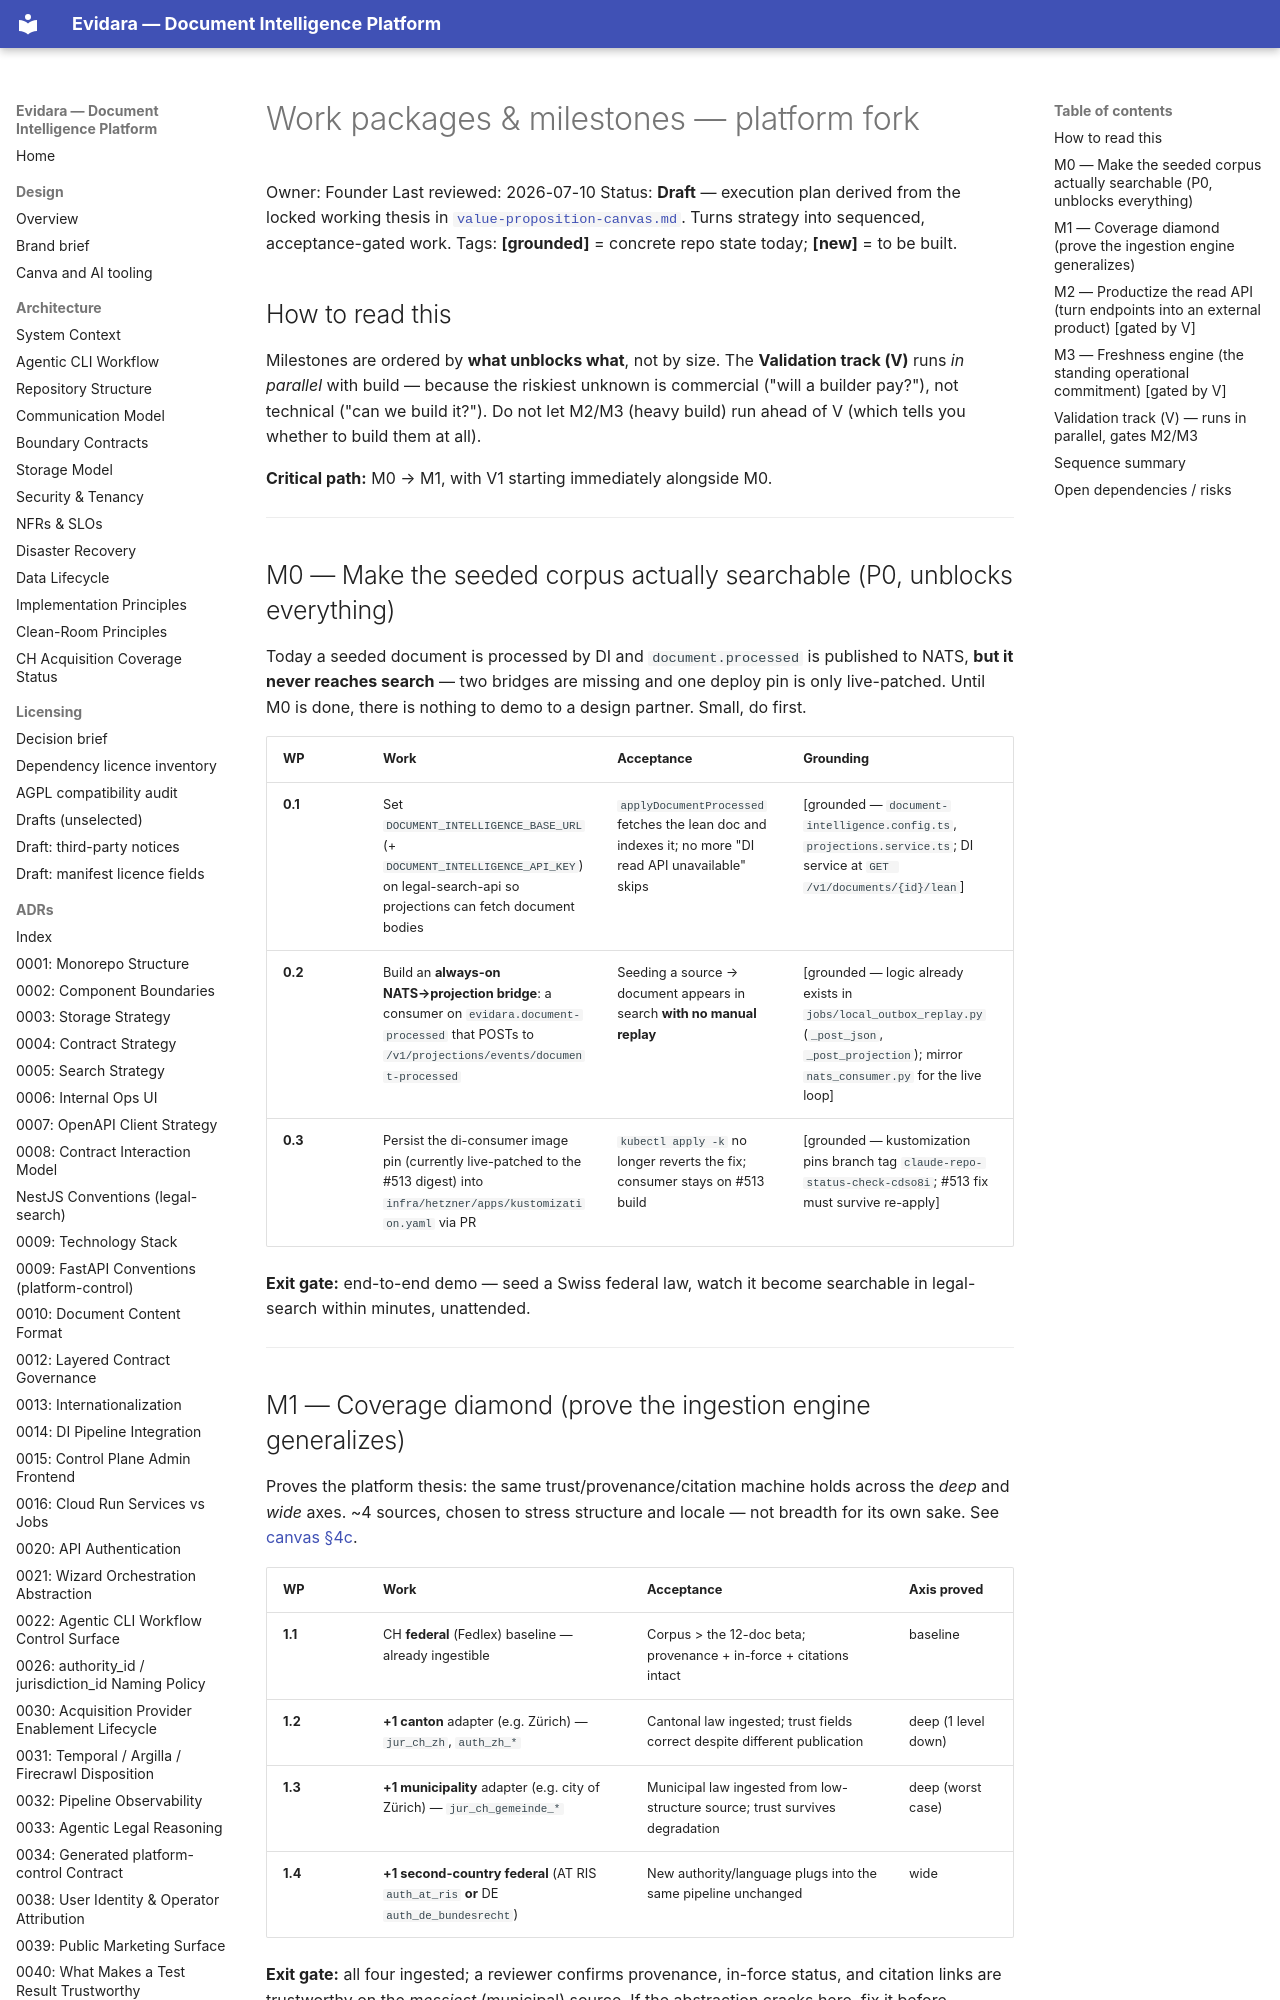

repository: philipplukas/evidara · page: product/work-packages-milestones/index.html · generator: mkdocs

# Work packages & milestones — platform fork

Owner: Founder
Last reviewed: 2026-07-10
Status: **Draft** — execution plan derived from the locked working thesis in [`value-proposition-canvas.md`](./value-proposition-canvas.md). Turns strategy into sequenced, acceptance-gated work. Tags: **[grounded]** = concrete repo state today; **[new]** = to be built.

## How to read this

Milestones are ordered by **what unblocks what**, not by size. The **Validation track (V)** runs *in parallel* with build — because the riskiest unknown is commercial ("will a builder pay?"), not technical ("can we build it?"). Do not let M2/M3 (heavy build) run ahead of V (which tells you whether to build them at all).

**Critical path:** M0 → M1, with V1 starting immediately alongside M0.

---

## M0 — Make the seeded corpus actually searchable (P0, unblocks everything)

Today a seeded document is processed by DI and `document.processed` is published to NATS, **but it never reaches search** — two bridges are missing and one deploy pin is only live-patched. Until M0 is done, there is nothing to demo to a design partner. Small, do first.

| WP | Work | Acceptance | Grounding |
|---|---|---|---|
| **0.1** | Set `DOCUMENT_INTELLIGENCE_BASE_URL` (+ `DOCUMENT_INTELLIGENCE_API_KEY`) on legal-search-api so projections can fetch document bodies | `applyDocumentProcessed` fetches the lean doc and indexes it; no more "DI read API unavailable" skips | [grounded — `document-intelligence.config.ts`, `projections.service.ts`; DI service at `GET /v1/documents/{id}/lean`] |
| **0.2** | Build an **always-on NATS→projection bridge**: a consumer on `evidara.document-processed` that POSTs to `/v1/projections/events/document-processed` | Seeding a source → document appears in search **with no manual replay** | [grounded — logic already exists in `jobs/local_outbox_replay.py` (`_post_json`, `_post_projection`); mirror `nats_consumer.py` for the live loop] |
| **0.3** | Persist the di-consumer image pin (currently live-patched to the #513 digest) into `infra/hetzner/apps/kustomization.yaml` via PR | `kubectl apply -k` no longer reverts the fix; consumer stays on #513 build | [grounded — kustomization pins branch tag `claude-repo-status-check-cdso8i`; #513 fix must survive re-apply] |

**Exit gate:** end-to-end demo — seed a Swiss federal law, watch it become searchable in legal-search within minutes, unattended.

---
